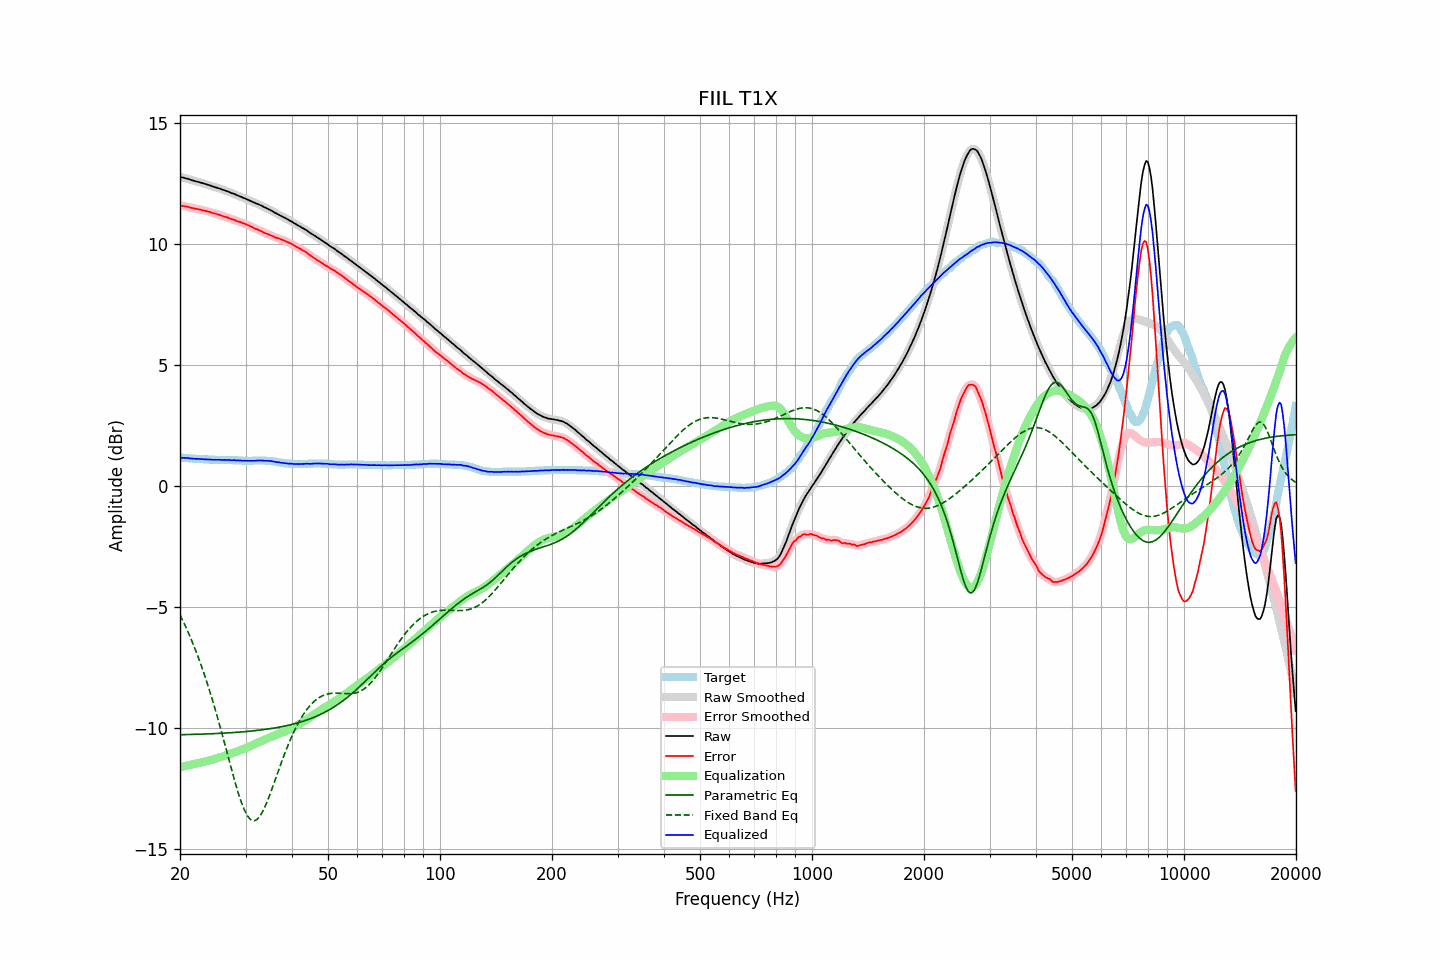

Values plotted in this chart, from the file beside it:
frequency, raw, error, smoothed, error_smoothed, equalization, parametric_eq, fixed_band_eq, equalized_raw, equalized_smoothed, target
20.00, 12.79, 11.61, 12.78, 11.60, -11.61, -10.27, -5.32, 1.18, 1.18, 1.18
20.20, 12.77, 11.59, 12.77, 11.59, -11.59, -10.27, -5.45, 1.17, 1.17, 1.18
20.40, 12.76, 11.59, 12.75, 11.58, -11.58, -10.27, -5.59, 1.17, 1.17, 1.17
20.61, 12.74, 11.57, 12.74, 11.57, -11.57, -10.27, -5.73, 1.17, 1.17, 1.17
20.81, 12.72, 11.56, 12.72, 11.56, -11.55, -10.27, -5.87, 1.16, 1.17, 1.16
21.02, 12.71, 11.55, 12.70, 11.54, -11.54, -10.26, -6.02, 1.17, 1.16, 1.16
21.23, 12.68, 11.53, 12.68, 11.53, -11.53, -10.26, -6.18, 1.15, 1.15, 1.15
21.44, 12.66, 11.51, 12.66, 11.51, -11.51, -10.26, -6.33, 1.14, 1.15, 1.15
21.66, 12.64, 11.50, 12.63, 11.49, -11.50, -10.26, -6.49, 1.14, 1.14, 1.14
21.87, 12.62, 11.48, 12.62, 11.48, -11.48, -10.26, -6.66, 1.13, 1.13, 1.14
22.09, 12.60, 11.47, 12.60, 11.47, -11.47, -10.26, -6.83, 1.13, 1.13, 1.13
22.31, 12.59, 11.46, 12.58, 11.45, -11.45, -10.25, -7.01, 1.13, 1.13, 1.13
22.54, 12.57, 11.44, 12.57, 11.44, -11.44, -10.25, -7.19, 1.13, 1.13, 1.13
22.76, 12.55, 11.43, 12.55, 11.43, -11.42, -10.25, -7.37, 1.12, 1.12, 1.12
22.99, 12.53, 11.41, 12.53, 11.41, -11.41, -10.25, -7.56, 1.12, 1.12, 1.12
23.22, 12.51, 11.40, 12.51, 11.39, -11.39, -10.24, -7.75, 1.11, 1.11, 1.11
23.45, 12.49, 11.38, 12.49, 11.38, -11.38, -10.24, -7.95, 1.11, 1.11, 1.11
23.69, 12.47, 11.36, 12.47, 11.36, -11.36, -10.24, -8.16, 1.11, 1.11, 1.11
23.92, 12.45, 11.35, 12.45, 11.34, -11.34, -10.24, -8.36, 1.10, 1.10, 1.10
24.16, 12.43, 11.33, 12.42, 11.32, -11.32, -10.23, -8.58, 1.10, 1.10, 1.10
24.40, 12.40, 11.30, 12.40, 11.30, -11.30, -10.23, -8.80, 1.09, 1.09, 1.10
24.65, 12.38, 11.28, 12.38, 11.28, -11.28, -10.23, -9.02, 1.09, 1.09, 1.10
24.89, 12.36, 11.27, 12.35, 11.26, -11.26, -10.22, -9.25, 1.09, 1.09, 1.09
25.14, 12.34, 11.25, 12.34, 11.25, -11.24, -10.22, -9.48, 1.09, 1.09, 1.09
25.39, 12.32, 11.23, 12.32, 11.23, -11.22, -10.22, -9.72, 1.09, 1.09, 1.09
25.65, 12.30, 11.21, 12.29, 11.20, -11.20, -10.21, -9.96, 1.09, 1.09, 1.09
25.91, 12.27, 11.18, 12.27, 11.18, -11.18, -10.21, -10.20, 1.08, 1.09, 1.09
26.16, 12.25, 11.16, 12.25, 11.16, -11.16, -10.21, -10.45, 1.09, 1.09, 1.09
26.43, 12.23, 11.14, 12.22, 11.14, -11.14, -10.20, -10.70, 1.09, 1.08, 1.09
26.69, 12.20, 11.12, 12.20, 11.12, -11.11, -10.20, -10.95, 1.08, 1.09, 1.08
26.96, 12.18, 11.10, 12.17, 11.09, -11.09, -10.20, -11.20, 1.09, 1.08, 1.08
27.23, 12.15, 11.07, 12.15, 11.07, -11.07, -10.19, -11.44, 1.08, 1.08, 1.08
27.50, 12.12, 11.04, 12.12, 11.04, -11.04, -10.19, -11.69, 1.07, 1.08, 1.08
27.77, 12.10, 11.02, 12.09, 11.02, -11.02, -10.18, -11.93, 1.07, 1.07, 1.08
28.05, 12.08, 11.01, 12.07, 11.00, -11.00, -10.18, -12.17, 1.08, 1.07, 1.07
28.33, 12.04, 10.97, 12.04, 10.97, -10.97, -10.17, -12.40, 1.06, 1.07, 1.07
28.62, 12.02, 10.95, 12.02, 10.95, -10.95, -10.17, -12.63, 1.07, 1.07, 1.07
28.90, 11.99, 10.93, 11.99, 10.92, -10.93, -10.16, -12.83, 1.06, 1.06, 1.06
29.19, 11.97, 10.91, 11.96, 10.90, -10.90, -10.16, -13.03, 1.06, 1.06, 1.06
29.48, 11.93, 10.87, 11.93, 10.88, -10.88, -10.15, -13.21, 1.05, 1.05, 1.06
29.78, 11.91, 10.86, 11.90, 10.85, -10.85, -10.15, -13.37, 1.05, 1.05, 1.05
30.08, 11.88, 10.83, 11.87, 10.83, -10.82, -10.14, -13.51, 1.05, 1.05, 1.05
30.38, 11.85, 10.80, 11.85, 10.80, -10.80, -10.14, -13.63, 1.05, 1.05, 1.05
30.68, 11.82, 10.77, 11.82, 10.77, -10.77, -10.13, -13.71, 1.05, 1.05, 1.05
30.99, 11.79, 10.74, 11.79, 10.74, -10.74, -10.12, -13.78, 1.05, 1.05, 1.05
31.30, 11.76, 10.71, 11.76, 10.70, -10.71, -10.12, -13.81, 1.05, 1.05, 1.05
31.61, 11.73, 10.67, 11.73, 10.67, -10.68, -10.11, -13.83, 1.05, 1.05, 1.06
31.93, 11.70, 10.64, 11.70, 10.64, -10.64, -10.10, -13.81, 1.05, 1.05, 1.06
32.24, 11.68, 10.62, 11.67, 10.61, -10.61, -10.09, -13.77, 1.06, 1.06, 1.06
32.57, 11.65, 10.59, 11.65, 10.59, -10.58, -10.09, -13.70, 1.06, 1.06, 1.06
32.89, 11.62, 10.56, 11.62, 10.56, -10.55, -10.08, -13.61, 1.06, 1.06, 1.06
33.22, 11.59, 10.53, 11.58, 10.52, -10.52, -10.07, -13.50, 1.06, 1.06, 1.06
33.55, 11.55, 10.49, 11.55, 10.49, -10.49, -10.06, -13.37, 1.05, 1.06, 1.06
33.89, 11.52, 10.46, 11.52, 10.46, -10.46, -10.05, -13.23, 1.05, 1.05, 1.06
34.23, 11.49, 10.44, 11.48, 10.43, -10.44, -10.04, -13.07, 1.05, 1.05, 1.05
34.57, 11.46, 10.41, 11.45, 10.41, -10.41, -10.03, -12.90, 1.05, 1.05, 1.05
34.92, 11.42, 10.38, 11.42, 10.38, -10.38, -10.02, -12.73, 1.04, 1.04, 1.04
35.27, 11.39, 10.36, 11.38, 10.35, -10.35, -10.01, -12.55, 1.04, 1.03, 1.03
35.62, 11.35, 10.33, 11.35, 10.32, -10.32, -10.00, -12.37, 1.02, 1.02, 1.02
35.97, 11.31, 10.29, 11.31, 10.29, -10.30, -9.99, -12.18, 1.01, 1.01, 1.02
... 635 more rows
